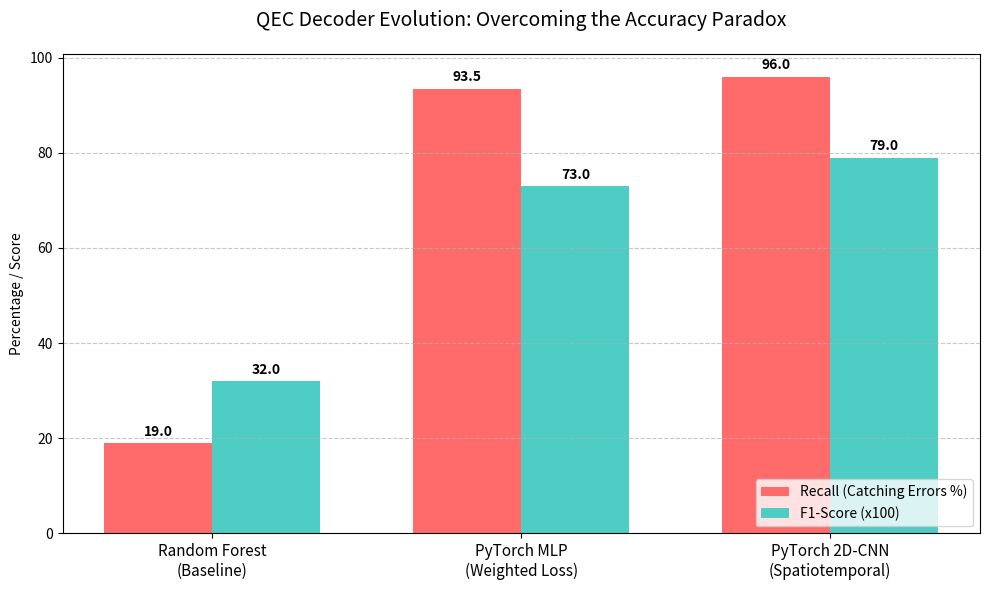
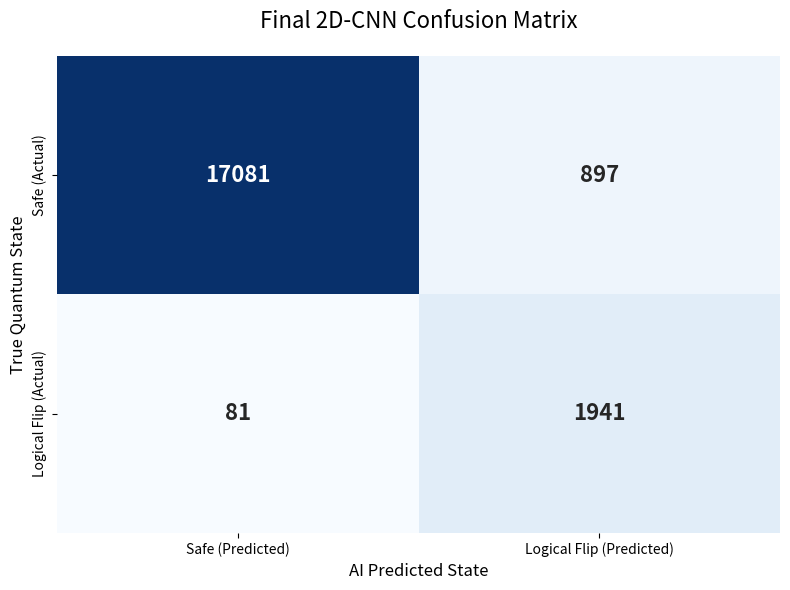

Python code for these plots, in order:
import matplotlib.pyplot as plt
import seaborn as sns
import numpy as np

def plot_model_evolution():
    # Data from our benchmarking
    models = ['Random Forest\n(Baseline)', 'PyTorch MLP\n(Weighted Loss)', 'PyTorch 2D-CNN\n(Spatiotemporal)']
    recall = [19.0, 93.47, 96.0]
    f1_scores = [0.32, 0.73, 0.79]

    x = np.arange(len(models))
    width = 0.35

    fig, ax = plt.subplots(figsize=(10, 6))
    bars1 = ax.bar(x - width/2, recall, width, label='Recall (Catching Errors %)', color='#FF6B6B')
    bars2 = ax.bar(x + width/2, [f * 100 for f in f1_scores], width, label='F1-Score (x100)', color='#4ECDC4')

    ax.set_ylabel('Percentage / Score')
    ax.set_title('QEC Decoder Evolution: Overcoming the Accuracy Paradox', fontsize=14, pad=20)
    ax.set_xticks(x)
    ax.set_xticklabels(models, fontsize=11)
    ax.legend(loc='lower right')
    ax.grid(axis='y', linestyle='--', alpha=0.7)

    # Add text labels on top of bars
    for bar in bars1 + bars2:
        height = bar.get_height()
        ax.annotate(f'{height:.1f}',
                    xy=(bar.get_x() + bar.get_width() / 2, height),
                    xytext=(0, 3), textcoords="offset points",
                    ha='center', va='bottom', fontweight='bold')

    plt.tight_layout()
    plt.savefig('model_evolution.png', dpi=300)
    print("Saved 'model_evolution.png'")
    plt.show()

def plot_final_confusion_matrix():
    # Final CNN Data from your terminal output
    cm = np.array([[17081, 897], 
                   [81, 1941]])
    
    plt.figure(figsize=(8, 6))
    sns.heatmap(cm, annot=True, fmt='d', cmap='Blues', cbar=False,
                xticklabels=['Safe (Predicted)', 'Logical Flip (Predicted)'],
                yticklabels=['Safe (Actual)', 'Logical Flip (Actual)'],
                annot_kws={"size": 16, "weight": "bold"})
    
    plt.title('Final 2D-CNN Confusion Matrix', fontsize=16, pad=20)
    plt.ylabel('True Quantum State', fontsize=12)
    plt.xlabel('AI Predicted State', fontsize=12)
    plt.tight_layout()
    plt.savefig('cnn_confusion_matrix.png', dpi=300)
    print("Saved 'cnn_confusion_matrix.png'")
    plt.show()

if __name__ == "__main__":
    print("Generating Portfolio Visualizations...")
    plot_model_evolution()
    plot_final_confusion_matrix()
